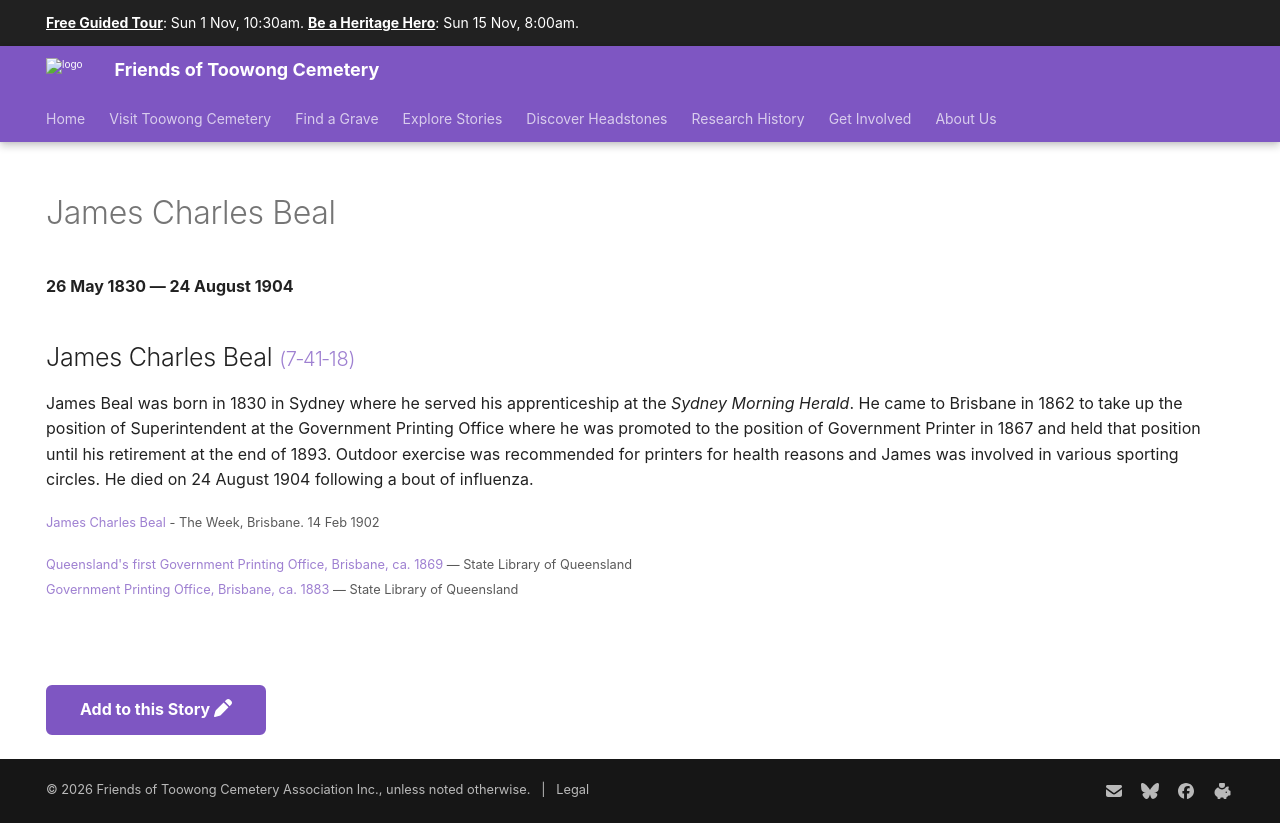

repository: 1871fotc/1871fotc.github.io · page: research/james-charles-beal/index.html · generator: mkdocs

---
hide:
  - toc
  - navigation 
---

# James Charles Beal

**26 May 1830 — 24 August 1904**

--8<-- "snippets/james-charles-beal.md"

--8<-- "snippets/add-to-this-story.md"
